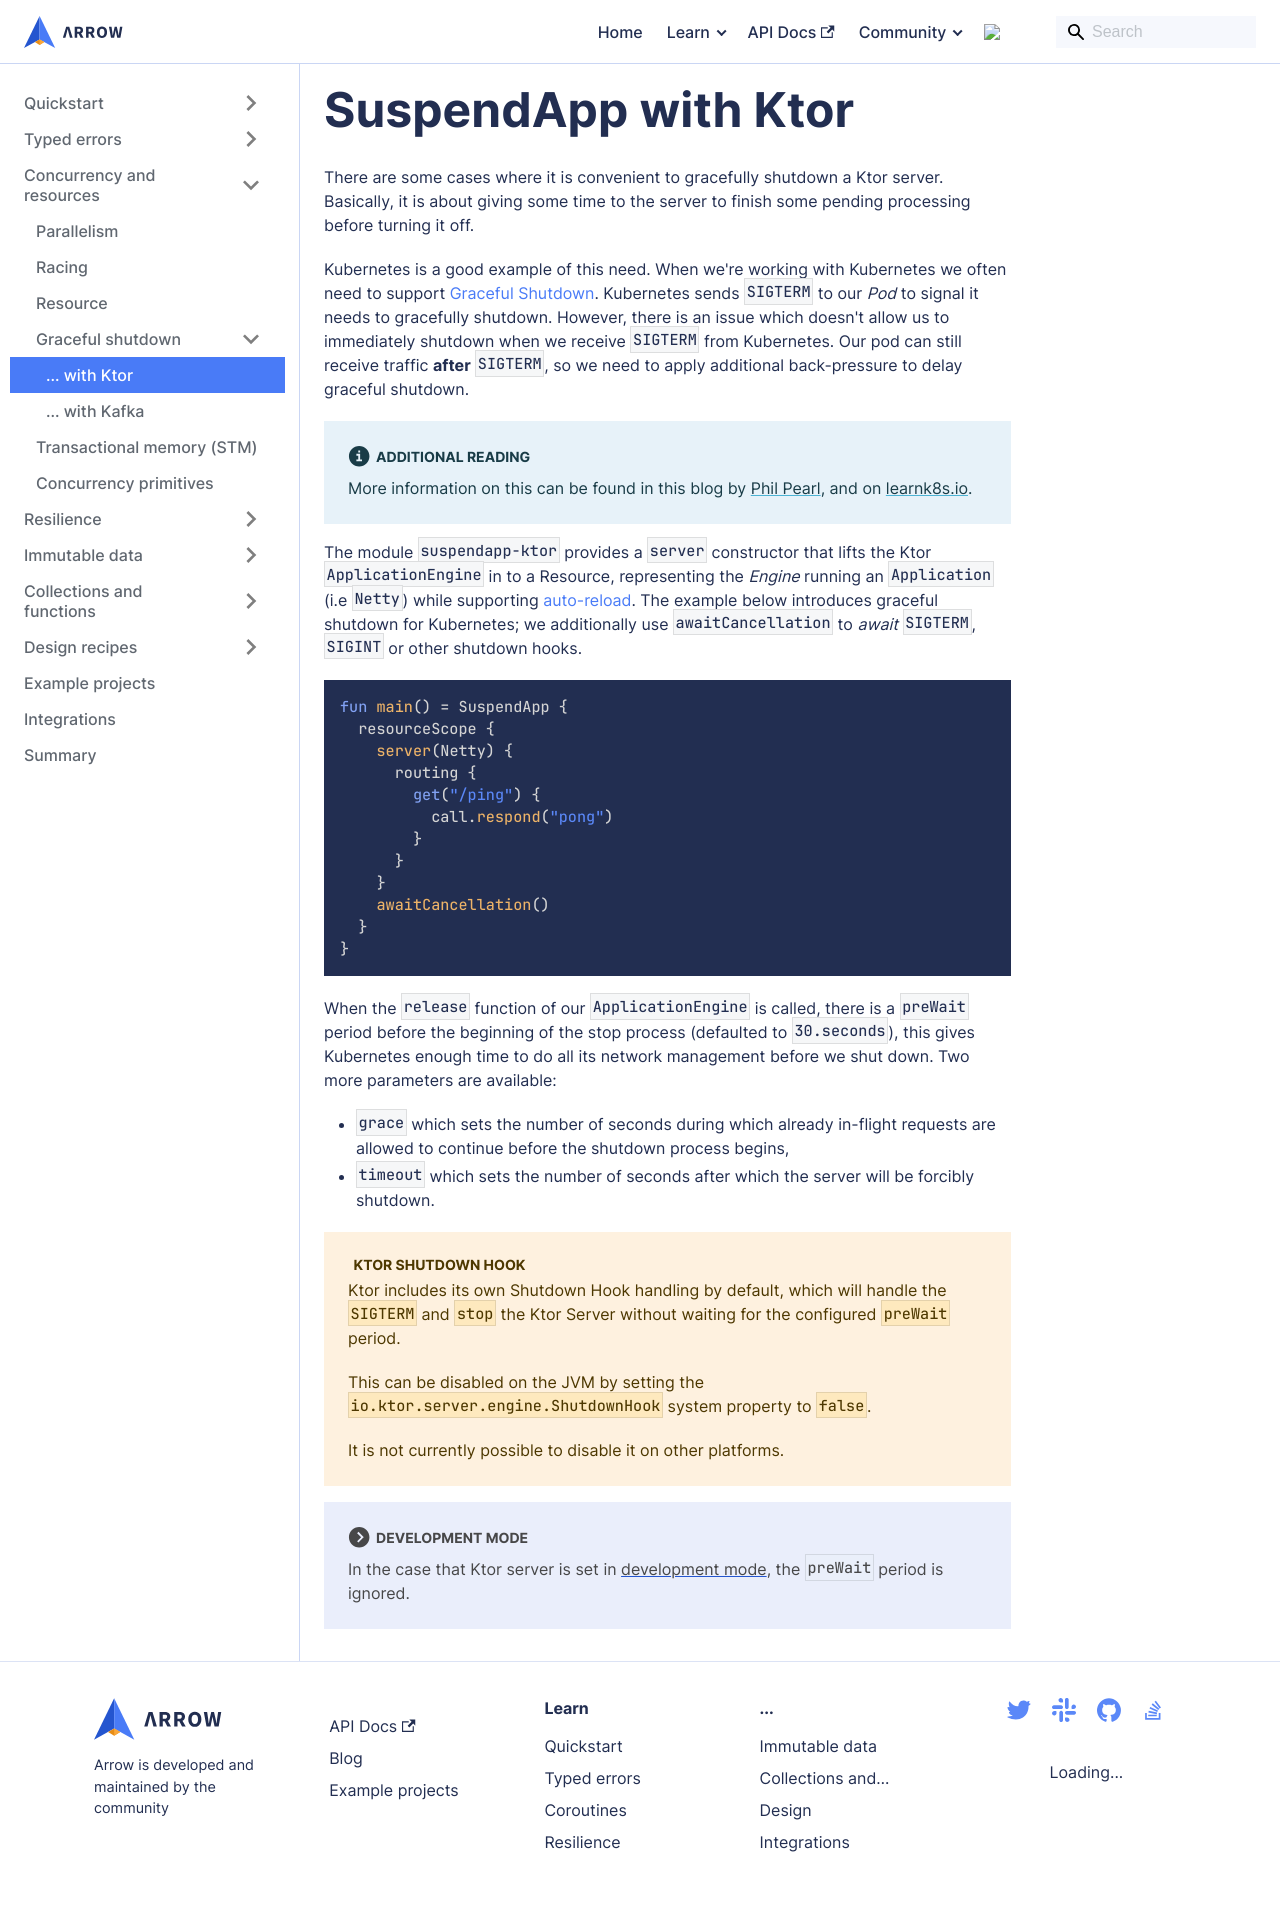

repository: arrow-kt/arrow-website · page: learn/coroutines/suspendapp/ktor/index.html · generator: docusaurus

---
title: ... with Ktor
sidebar_position: 1
---

# SuspendApp with Ktor

There are some cases where it is convenient to gracefully shutdown a Ktor server. Basically, it is about giving some
time to the server to finish some pending processing before turning it off.

Kubernetes is a good example of this need. When we're working with Kubernetes we often need to
support [Graceful Shutdown](https://cloud.google.com/blog/products/containers-kubernetes/kubernetes-best-practices-terminating-with-grace).
Kubernetes sends `SIGTERM` to our _Pod_ to signal it needs to gracefully shutdown.
However, there is an issue which doesn't allow us to immediately shutdown when we receive `SIGTERM` from Kubernetes.
Our pod can still receive traffic **after** `SIGTERM`, so we need to apply additional back-pressure to delay graceful
shutdown.

:::info Additional reading

More information on this can be found in this blog by [Phil Pearl](https://philpearl.github.io/post/k8s_ingress/),
and on [learnk8s.io](https://learnk8s.io/graceful-shutdown).

:::

The module `suspendapp-ktor` provides a `server` constructor that lifts the Ktor `ApplicationEngine` in to a Resource,
representing the _Engine_ running an `Application` (i.e `Netty`) while supporting [auto-reload](https://ktor.io/docs/auto-reload.html).
The example below introduces graceful shutdown for Kubernetes;
we additionally use `awaitCancellation` to _await_ `SIGTERM`, `SIGINT` or other shutdown hooks.

```kotlin
fun main() = SuspendApp {
  resourceScope {
    server(Netty) {
      routing {
        get("/ping") {
          call.respond("pong")
        }
      }
    }
    awaitCancellation()
  }
}
```

When the `release` function of our `ApplicationEngine` is called, there is a `preWait` period before the beginning of the stop
process (defaulted to `30.seconds`), this gives Kubernetes enough time to do all its network management before we shut down.
Two more parameters are available:
- `grace` which sets the number of seconds during which already in-flight requests are allowed to continue before the shutdown process begins,
- `timeout` which sets the number of seconds after which the server will be forcibly shutdown.


:::warning Ktor Shutdown Hook

Ktor includes its own Shutdown Hook handling by default, which will handle the `SIGTERM` and `stop` the Ktor Server without
waiting for the configured `preWait` period.

This can be disabled on the JVM by setting the `io.ktor.server.engine.ShutdownHook` system property to `false`.

It is not currently possible to disable it on other platforms.

:::

:::note Development mode

In the case that Ktor server is set in
[development mode](https://ktor.io/docs/development-mode.html), the `preWait` period is ignored.

:::
